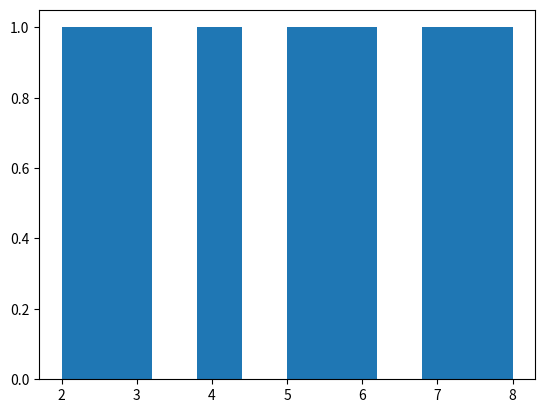

Recreate this plot in Python.
from matplotlib import pyplot


fig = pyplot.figure("My Job")
ax = fig.add_subplot(1,1,1)
ax.hist([2,3,4,5,6,7,8])
pyplot.show()